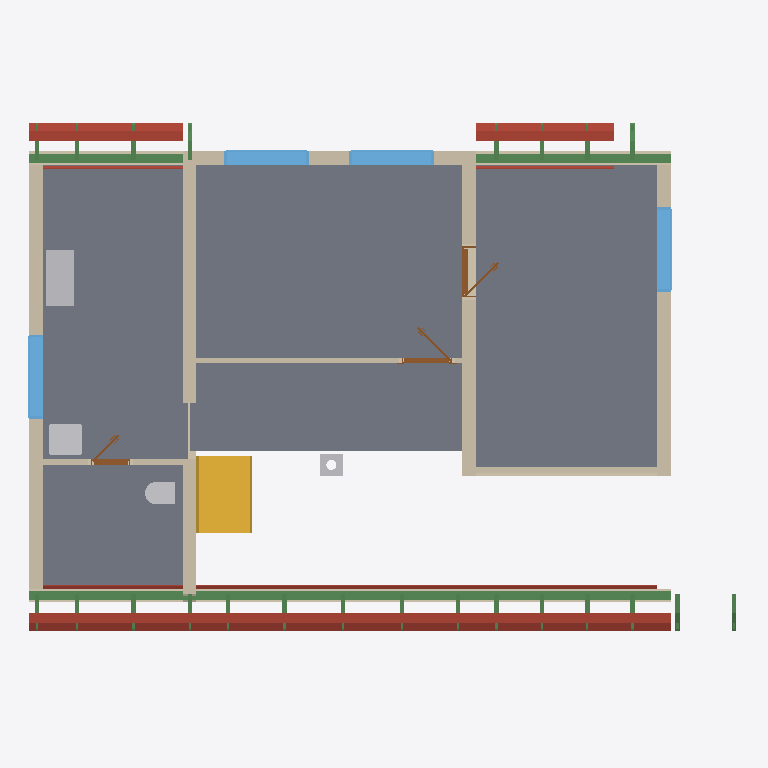
Plan cut of the same IFC building model at storey 'Roof - 0a: Collar ties' (level 3.03 m, cut at 4.43 m), seen from above with north up, elements coloured by IFC class: 26 beams (green), 18 roofs (red-brown), 12 walls (beige), 8 slabs (grey), 4 other elements (light grey), 4 windows (light blue), 3 doors (brown), 1 stair (yellow). Cut surfaces are drawn darker.
Extent 12.6 m × 9.2 m × 8.8 m (x, y, z). Storeys (11): Ground floor at 0.00 m; Upper floor at 3.03 m; Roof - -2: Vapour barrier at 3.03 m; Roof - -3: Gypsum plasterboard at 3.03 m; Roof - 0: Rafters at 3.03 m; Roof - 0a: Collar ties at 3.03 m; Roof - +1: Wood fiberboard at 3.03 m; Roof - +2: Underlay at 3.03 m; Roof - +3: Counter-battens at 3.03 m; Roof - +4: Tile battens at 3.03 m; Roof - +5: Tiles at 3.03 m. Elements (356): 234 IfcBeam, 65 IfcSlab, 19 IfcWall, 15 IfcFurniture, 8 IfcDoor, 7 IfcWindow, 5 IfcSanitaryTerminal, 2 IfcStair, 1 IfcChimney.

HEADER;
FILE_DESCRIPTION(('ViewDefinition[DesignTransferView]'),'2;1');
FILE_NAME('/dev/null','2026-09-12T21:03:03+02:00',(''),(''),'IfcOpenShell 0.8.5','IfcOpenShell 0.8.5','Nobody');
FILE_SCHEMA(('IFC4'));
ENDSEC;
DATA;
#1=IFCPROJECT('1p1h9Lfo54vOABQ5Hi7QfO',$,'My house',$,$,$,$,(#10,#15),#5);
#19=IFCSITE('2V_2pZkzj5AOUbQRb0Cz08',$,'Site',$,$,#27376,$,$,$,$,$,$,$,$);
#20=IFCBUILDING('0flnLzCT52D9GZyBKihEZ_',$,'My house',$,$,#27381,$,$,$,$,$,$);
#33=IFCBUILDINGSTOREY('2hX1q4UfX5wOKKIjyWt8Sb',$,'Ground floor',$,$,#27386,$,$,$,0.0);
#40=IFCBUILDINGSTOREY('1yUjDaaZvFavtuItlLloq4',$,'Upper floor',$,$,#27391,$,$,$,3.03);
#12799=IFCBUILDINGSTOREY('2xkYk8H057HBwzWKfS$JSK',$,'Roof - -2: Vapour barrier','Visibility container for Vapour barrier','ROOF_LAYER',#27396,$,$,$,3.03);
#12805=IFCBUILDINGSTOREY('24uCb$Eur84hzkVrdGzDDq',$,'Roof - -3: Gypsum plasterboard','Visibility container for Gypsum plasterboard','ROOF_LAYER',#27401,$,$,$,3.03);
#12811=IFCBUILDINGSTOREY('0TejkkarbFLxIBYtC1gQLV',$,'Roof - 0: Rafters','Visibility container for Rafters','ROOF_LAYER',#27406,$,$,$,3.03);
#12817=IFCBUILDINGSTOREY('2ZRzTMNEX03hBEOk9k6YxC',$,'Roof - 0a: Collar ties','Visibility container for Collar ties','ROOF_LAYER',#27411,$,$,$,3.03);
#12823=IFCBUILDINGSTOREY('012cRpgaT2rvXhfYPpiYEP',$,'Roof - +1: Wood fiberboard','Visibility container for Wood fiberboard','ROOF_LAYER',#27416,$,$,$,3.03);
#12829=IFCBUILDINGSTOREY('2Fo70_T_90$eZ_pam9pU3v',$,'Roof - +2: Underlay','Visibility container for Roofing underlay','ROOF_LAYER',#27421,$,$,$,3.03);
#12835=IFCBUILDINGSTOREY('1WdBdEk8bFZQd5vYiSnME9',$,'Roof - +3: Counter-battens','Visibility container for Counter-battens','ROOF_LAYER',#27426,$,$,$,3.03);
#12841=IFCBUILDINGSTOREY('23qXrq8tP1xxZykU_3KmBy',$,'Roof - +4: Tile battens','Visibility container for Tile battens','ROOF_LAYER',#27431,$,$,$,3.03);
#12847=IFCBUILDINGSTOREY('3WRqX_CefEuvVsccLfGtOD',$,'Roof - +5: Tiles','Visibility container for Roof tiles','ROOF_LAYER',#27436,$,$,$,3.03);
#10983=IFCSLAB('1UZOG9LQD7Cwb6AqfeyZAW',$,'Upper Pokoj 1',$,$,#28801,#10995,$,.FLOOR.);
#11007=IFCSLAB('35Vi5c1_9E4B2T$jfEH5jA',$,'Upper Pokoj 2',$,$,#28806,#11019,$,.FLOOR.);
#11055=IFCSLAB('2vp7ulFk92hP0j3EKGSYgE',$,'Sklad',$,$,#28816,#11067,$,.FLOOR.);
#11031=IFCSLAB('2HXOnYmET2eBYc1j$52iPl',$,'Galerie',$,$,#28811,#11043,$,.FLOOR.);
#11079=IFCSLAB('1bClSCI1j568e70weYivKu',$,'Zachod',$,$,#28821,#11091,$,.FLOOR.);
#12062=IFCBEAM('25XIUhRKX4pR1lXav0mItO',$,'Beam',$,$,#27586,#12076,$,.BEAM.);
#11348=IFCWALL('1Ux8C0Xwn46eKCMzetUoQs',$,'Wall 6',$,$,#29161,#11392,$,$);
#11469=IFCWALL('2Qo1uDA1rCFBRXYXBVICkd',$,'Wall 7',$,$,#29166,#11513,$,$);
#2391=IFCSTAIR('13QNDSKAHEsfyE6hSeYmmj',$,'Gallery stair',$,$,#29086,$,$,.STRAIGHT_RUN_STAIR.);
#11227=IFCWALL('3QXIGQr$j7mARPTCtaUOrN',$,'Wall 5',$,$,#29156,#11271,$,$);
#11178=IFCWALL('2rtlYpZr5Fof78G5scglFR',$,'Wall 4',$,$,#29151,#11222,$,$);
#13591=IFCSLAB('3lMV9bPn57lQk$wVpwHe6w',$,'Street segment 2 wood fiberboard',$,$,#28886,#13621,$,.ROOF.);
#13636=IFCSLAB('2J_AmmRqz26vhSyvPnX$Zs',$,'Street segment 2 roofing underlay',$,$,#28891,#13666,$,.ROOF.);
#11128=IFCWALL('2RbiWUcGvAWQcWO1vPVIZ_',$,'Wall 2',$,$,#29141,#11148,$,$);
#11103=IFCWALL('0jsChiUqD9auUEF7jR3Esd',$,'Wall 1',$,$,#29136,#11123,$,$);
#12081=IFCBEAM('3CF$bEsST3Lxpk_XR0Kl41',$,'Beam',$,$,#27591,#12095,$,.BEAM.);
#11153=IFCWALL('1TNCnrFFD5mga6E1TZC8us',$,'Wall 3',$,$,#29146,#11173,$,$);
#12160=IFCFURNITURE('0o96wDlRz5Fub2pdKTW4Gm',$,'Rekuperace',$,'Rekuperace',#29281,#12172,$,.USERDEFINED.);
#13872=IFCSLAB('06whkPn6b5QfUGhUBQvzmG',$,'Street segment 3 wood fiberboard',$,$,#28911,#13902,$,.ROOF.);
#15131=IFCSLAB('2Y7m$CdVj8U8H115u6aziP',$,'Garden segment 3 wood fiberboard',$,$,#29026,#15161,$,.ROOF.);
#13917=IFCSLAB('3TXUQ9jrD6fOU6asI2P3EX',$,'Street segment 3 roofing underlay',$,$,#28916,#13947,$,.ROOF.);
#15176=IFCSLAB('3I9MjuVAHEePCxDOOI4FNh',$,'Garden segment 3 roofing underlay',$,$,#29031,#15206,$,.ROOF.);
#12100=IFCBEAM('1YrKXMThz1OAGSrPv_Q7vn',$,'Beam',$,$,#27596,#12114,$,.BEAM.);
#12309=IFCWINDOW('0BY4xhku57dQ4WcbMuM4Rs',$,'Window 2',$,$,#32106,#12310,$,1.125,1.5,.WINDOW.,.SINGLE_PANEL.,$);
#12213=IFCWINDOW('1uN_c0qNLAzfeu5UCWJSDA',$,'Window 1',$,$,#32101,#12214,$,1.125,1.5,.WINDOW.,.SINGLE_PANEL.,$);
#12563=IFCWINDOW('1JI7k3sHf7gPPRZmogxTA7',$,'Window 3',$,$,#32111,#12564,$,1.375,1.5,.WINDOW.,.SINGLE_PANEL.,$);
#12659=IFCWINDOW('1ymZfMj_L9$gixfQymTQPP',$,'Window 4',$,$,#32116,#12660,$,1.125,1.5,.WINDOW.,.SINGLE_PANEL.,$);
#13310=IFCSLAB('3BpIBTJffDOP6FBSKVzcMQ',$,'Street segment 1 wood fiberboard',$,$,#28861,#13340,$,.ROOF.);
#14434=IFCSLAB('1bBdR9fuXFNeNWT1iBlVYG',$,'Garden segment 1 wood fiberboard',$,$,#28961,#14464,$,.ROOF.);
#13355=IFCSLAB('1RLu2PHIbFHBQ_CPxN2cFm',$,'Street segment 1 roofing underlay',$,$,#28866,#13385,$,.ROOF.);
#14479=IFCSLAB('0njLKn1Kz6kuWWdKU4jjBZ',$,'Garden segment 1 roofing underlay',$,$,#28966,#14509,$,.ROOF.);
#13518=IFCSLAB('3aZNye0Hv0IxNZ3UwAIT9q',$,'Street segment 2 gypsum plasterboard',$,$,#28881,#13576,$,.ROOF.);
#11590=IFCWALL('3_cxabK3P9Kv2nuEimwtHk',$,'Wall 8',$,$,#29171,#11611,$,$);
#11616=IFCWALL('2KSfXXbef1_glRjKz2gf8d',$,'Wall 9',$,$,#29176,#11636,$,$);
#12003=IFCSANITARYTERMINAL('1Cz0DsguX53eVbRIxf2Z2A',$,'Umyv',$,$,#29206,#12011,$,$);
#3077=IFCSLAB('0XAp9k_q1AuRZlCVk_WlGO',$,'Ceiling 1 a',$,$,#28781,#3087,$,.FLOOR.);
#11799=IFCWALL('1iq$AqQUv1ahtx5bXQteYF',$,'Wall 10',$,$,#29181,#11819,$,$);
#11982=IFCSANITARYTERMINAL('0e9IiDvab35ff0LvsFntqc',$,'WC',$,$,#29201,#11990,$,$);
#13799=IFCSLAB('2ssE16JCT6bgEe6pF8O9Mh',$,'Street segment 3 gypsum plasterboard',$,$,#28906,#13857,$,.ROOF.);
#13237=IFCSLAB('1TvOdxga1Co9H5m0CESUI6',$,'Street segment 1 gypsum plasterboard',$,$,#28856,#13295,$,.ROOF.);
#1116=IFCWALL('2fZw53x2P5qB6nmVI4D2Ud',$,'Wall 7',$,$,#29121,#1136,$,$);
#13011=IFCSLAB('3_HTlkug13s832ohZqRDFq',$,'Street segment 0 wood fiberboard',$,$,#28836,#13041,$,.ROOF.);
#13062=IFCSLAB('1kb08FXR14SgsN_i4$$y8M',$,'Street segment 0 roofing underlay',$,$,#28841,#13092,$,.ROOF.);
#12405=IFCDOOR('07S7jRcoP5fwSGnb9BOvw8',$,'Door 3',$,$,#32081,#12415,$,2.15,0.9,.DOOR.,.SINGLE_SWING_RIGHT.,$);
#2460=IFCCHIMNEY('0qQXVaJ19BbB0$Wr1YQ_V4',$,'Main chimney',$,$,#28746,#2480,$,.NOTDEFINED.);
#15058=IFCSLAB('15NDygWcfAFuvYhL5VWwP0',$,'Garden segment 3 gypsum plasterboard',$,$,#29021,#15116,$,.ROOF.);
#14361=IFCSLAB('3IqMGYgd15OxaITQacX0PP',$,'Garden segment 1 gypsum plasterboard',$,$,#28956,#14419,$,.ROOF.);
#11659=IFCDOOR('3YFzdfxGL0BfnZvwos6GFF',$,'Door 1',$,$,#32071,#11669,$,2.15,0.9,.DOOR.,.SINGLE_SWING_RIGHT.,$);
#11842=IFCDOOR('39$9IUyA903Opz72unyifd',$,'Door 2',$,$,#32076,#11852,$,2.15,0.7,.DOOR.,.SINGLE_SWING_RIGHT.,$);
#5487=IFCSLAB('1Bwvw$cZ93IeS$qlxIMk9v',$,'Ceiling 2',$,$,#28791,#5496,$,.FLOOR.);
#8264=IFCSLAB('30zH3_$1nAqQDyhtxY9G8u',$,'Ceiling 3',$,$,#28796,#8273,$,.FLOOR.);
#12932=IFCSLAB('0_CtGTaLbFFgNqu9wYLxLp',$,'Street segment 0 gypsum plasterboard',$,$,#28831,#12990,$,.ROOF.);
#21875=IFCBEAM('1FLHHKHbr2vPrhfZChGppf',$,'Rafter 1',$,'RAFTER',#28266,#21906,$,.USERDEFINED.);
#22239=IFCBEAM('0Uih2ZgXn6sw9zqeAWbhdy',$,'Rafter 1',$,'RAFTER',#28306,#22270,$,.USERDEFINED.);
#299=IFCWALL('0m3tmBeVH65Q6O3rHdwhop',$,'Wall 6',$,$,#29116,#319,$,$);
#21603=IFCBEAM('1a6RiHFzr88xpFiWn1QPI4',$,'Rafter 1',$,'RAFTER',#28236,#21634,$,.USERDEFINED.);
#25233=IFCBEAM('3raQeytij9wfGnwNiOSdDf',$,'Rafter 1',$,'RAFTER',#28636,#25264,$,.USERDEFINED.);
#22145=IFCBEAM('3jwfqsI9z3HwlDCNgY6hv1',$,'Rafter 1',$,'RAFTER',#28296,#22176,$,.USERDEFINED.);
#22415=IFCBEAM('3dQwuF8avC992MGglhCf0f',$,'Rafter 1',$,'RAFTER',#28326,#22446,$,.USERDEFINED.);
#22509=IFCBEAM('3WjjThGrbEG9HpYA5irFqs',$,'Rafter 1',$,'RAFTER',#28336,#22540,$,.USERDEFINED.);
#23049=IFCBEAM('3WFmVQIJ98qhfCKLDXh3qk',$,'Rafter 1',$,'RAFTER',#28396,#23080,$,.USERDEFINED.);
#23143=IFCBEAM('3T0OjjfS1D1etOG26tfd$o',$,'Rafter 1',$,'RAFTER',#28406,#23174,$,.USERDEFINED.);
#24411=IFCBEAM('2bMhOpO8j3lR6nztjlDYem',$,'Rafter 1',$,'RAFTER',#28546,#24442,$,.USERDEFINED.);
#25503=IFCBEAM('23mdL3Mv10XQ0aNQdEojl3',$,'Rafter 1',$,'RAFTER',#28666,#25534,$,.USERDEFINED.);
#25597=IFCBEAM('1cJ6plhy10lOJiRYdFGzBe',$,'Rafter 1',$,'RAFTER',#28676,#25628,$,.USERDEFINED.);
#22685=IFCBEAM('23iwlXaRj7_wXzL4IsRcFJ',$,'Rafter 1',$,'RAFTER',#28356,#22716,$,.USERDEFINED.);
#22779=IFCBEAM('2gPcBsyx1CO9_VnaXtaP2i',$,'Rafter 1',$,'RAFTER',#28366,#22810,$,.USERDEFINED.);
#23413=IFCBEAM('1qd1eh3s55vBbsTgVwVFgK',$,'Rafter 1',$,'RAFTER',#28436,#23444,$,.USERDEFINED.);
#23683=IFCBEAM('1UsRlddZf5Yw3EmZHka78U',$,'Rafter 1',$,'RAFTER',#28466,#23714,$,.USERDEFINED.);
#24047=IFCBEAM('3zf2qYWU9EHftL26RvarK3',$,'Rafter 1',$,'RAFTER',#28506,#24078,$,.USERDEFINED.);
#24775=IFCBEAM('3qZrMFR856IfuvDGlWSo5u',$,'Rafter 1',$,'RAFTER',#28586,#24806,$,.USERDEFINED.);
#25139=IFCBEAM('01yHdXJFD9EAoAP8J_idZ5',$,'Rafter 1',$,'RAFTER',#28626,#25170,$,.USERDEFINED.);
#25773=IFCBEAM('3TTd8vBDXF79mbnCLfpDyR',$,'Rafter 1',$,'RAFTER',#28696,#25804,$,.USERDEFINED.);
#25867=IFCBEAM('0vMwL2hmPDL9B6wNXQzUNM',$,'Rafter 1',$,'RAFTER',#28706,#25898,$,.USERDEFINED.);
#26043=IFCBEAM('2R5f$Uk9P8_hWqLGQHEsF8',$,'Rafter 1',$,'RAFTER',#28726,#26074,$,.USERDEFINED.);
#26137=IFCBEAM('0bUeqoBJj8dRXp_DlsUsNk',$,'Rafter 1',$,'RAFTER',#28736,#26168,$,.USERDEFINED.);
ENDSEC;
